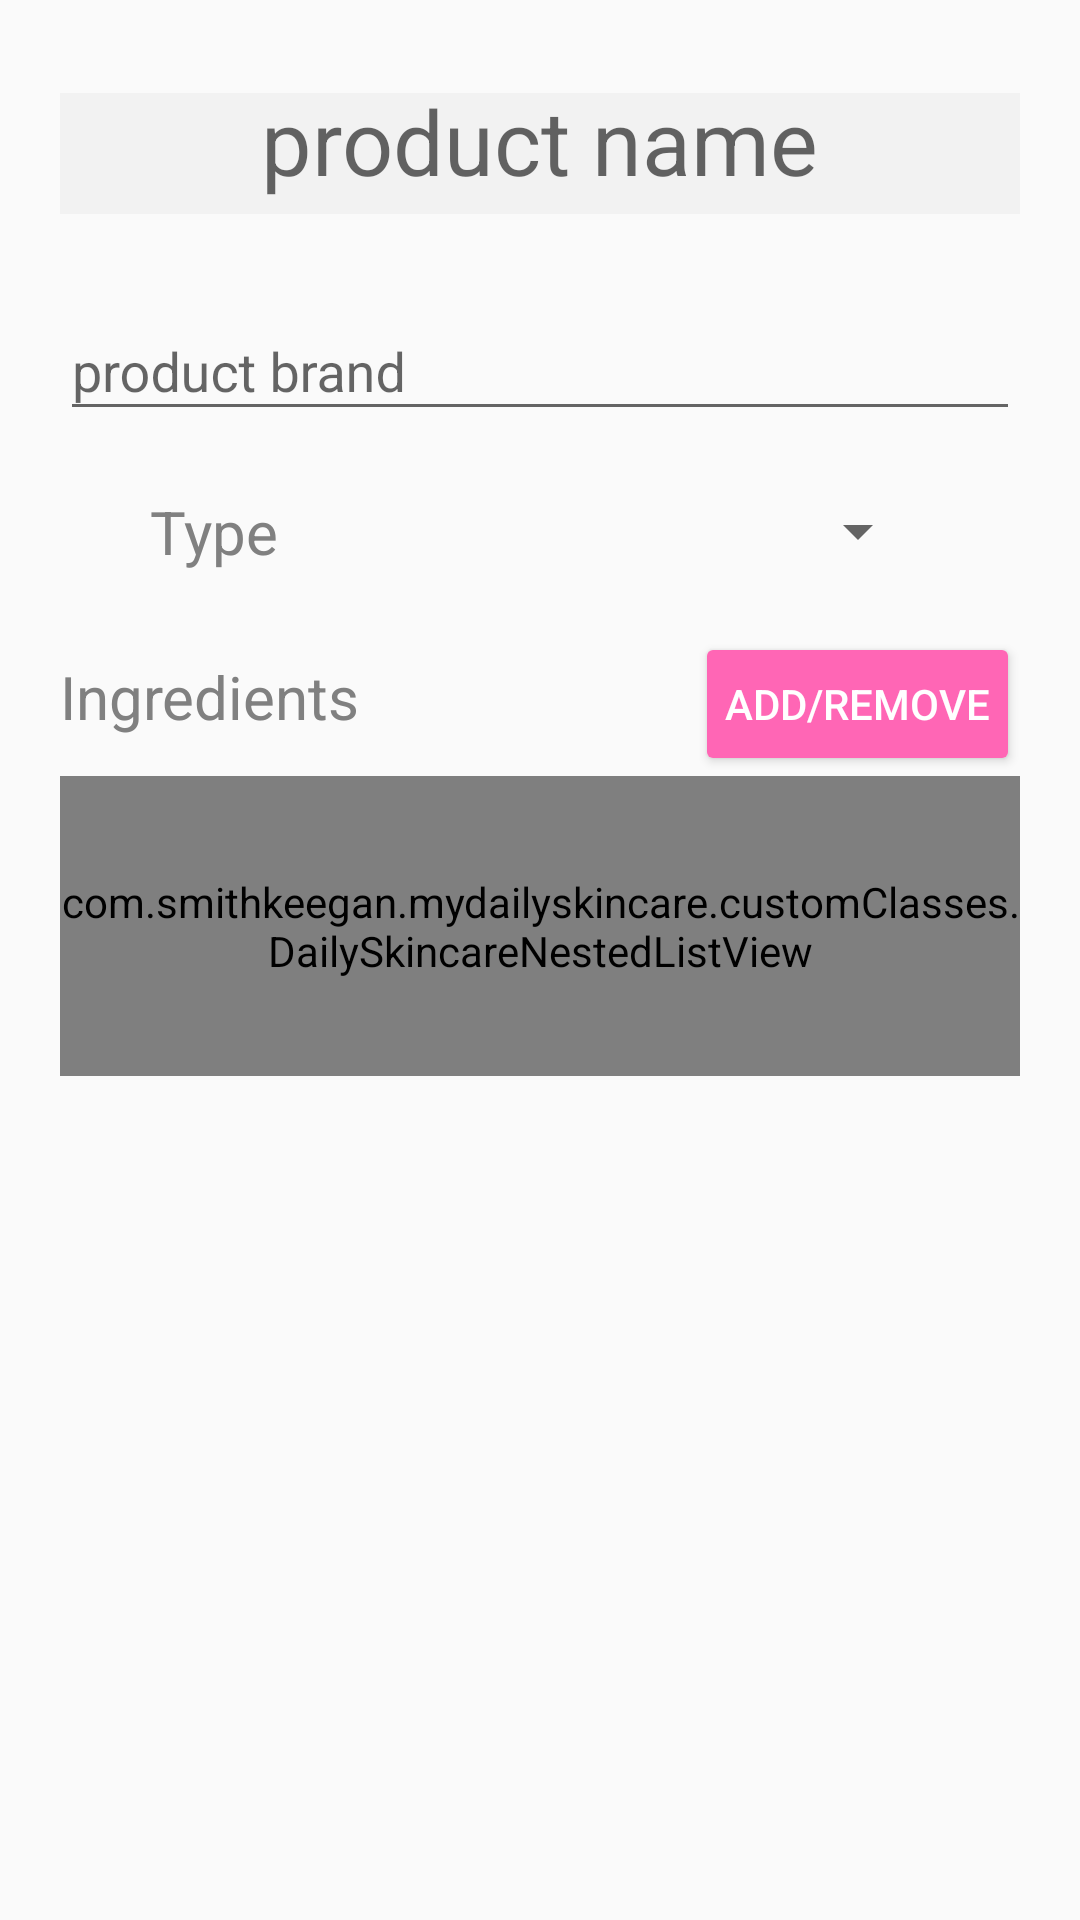

Reconstruct the res/layout file that produces this screen, plus the resources it refers to.
<!-- AndroidManifest.xml: application theme AppTheme -->
<!-- res/layout/fragment_product_detail.xml -->
<?xml version="1.0" encoding="utf-8"?>
<RelativeLayout xmlns:android="http://schemas.android.com/apk/res/android"
                android:layout_width="match_parent"
                android:layout_height="match_parent"
                android:focusableInTouchMode="true"
                android:padding="20dp">

    <RelativeLayout
        android:id="@+id/product_loading_layout"
        android:layout_width="match_parent"
        android:layout_height="match_parent"
        android:visibility="invisible"
        android:gravity="center">

        <ProgressBar
            android:layout_width="wrap_content"
            android:layout_height="wrap_content"
            android:indeterminate="true"/>

    </RelativeLayout>

    <android.support.v4.widget.NestedScrollView
        android:id="@+id/product_fragment_detail_layout"
        android:layout_width="match_parent"
        android:layout_height="match_parent">

        <RelativeLayout
            android:layout_width="match_parent"
            android:layout_height="wrap_content"
            android:layout_marginBottom="20dp"
            >

            <android.support.design.widget.TextInputLayout
                android:id="@+id/layout_name_text_input"
                android:layout_width="match_parent"
                android:layout_height="wrap_content"
                android:layout_marginBottom="20dp">

                <android.support.design.widget.TextInputEditText
                    android:id="@+id/product_name_edit"
                    style="@style/header_name_text_style"
                    android:layout_width="match_parent"
                    android:layout_height="wrap_content"
                    android:hint="@string/product_name_string"
                    android:inputType="textNoSuggestions"
                    />

            </android.support.design.widget.TextInputLayout>

            <android.support.design.widget.TextInputLayout
                android:id="@+id/layout_brand_text_input"
                android:layout_width="match_parent"
                android:layout_height="wrap_content"
                android:layout_below="@id/layout_name_text_input"
                android:layout_marginBottom="20dp">

                <android.support.design.widget.TextInputEditText
                    android:id="@+id/product_brand_edit"
                    style="@style/default_edit_text_style"
                    android:layout_width="match_parent"
                    android:layout_height="wrap_content"
                    android:hint="@string/brand_string"
                    android:maxLength="30"
                    android:inputType="textNoSuggestions"
                    />
            </android.support.design.widget.TextInputLayout>

            <LinearLayout
                android:id="@+id/product_type_layout"
                android:layout_width="match_parent"
                android:layout_height="wrap_content"
                android:layout_below="@id/layout_brand_text_input"
                android:layout_marginBottom="20dp"
                android:layout_marginLeft="30dp"
                android:layout_marginRight="30dp"
                android:gravity="center"
                android:orientation="horizontal">

                <TextView
                    style="@style/default_field_label_format"
                    android:layout_width="0dp"
                    android:layout_height="wrap_content"
                    android:layout_weight="1"
                    android:text="@string/product_type"/>

                <Spinner
                    android:id="@+id/product_type_spinner"
                    android:layout_width="0dp"
                    android:layout_height="wrap_content"
                    android:layout_weight="3"
                    >

                </Spinner>

            </LinearLayout>

            <RelativeLayout
                android:id="@+id/product_ingredient_list_layout"
                android:layout_width="match_parent"
                android:layout_height="wrap_content"
                android:layout_below="@id/product_type_layout">

                <LinearLayout
                    android:id="@+id/product_ingredient_title_layout"
                    android:layout_width="match_parent"
                    android:layout_height="wrap_content"
                    android:orientation="horizontal">


                    <TextView
                        android:id="@+id/product_ingredient_list_title_text"
                        style="@style/default_field_label_format"
                        android:layout_width="wrap_content"
                        android:layout_height="wrap_content"
                        android:text="@string/product_ingredients"
                        />

                    <Space
                        android:layout_width="0dp"
                        android:layout_height="wrap_content"
                        android:layout_weight="1"/>

                    <Button
                        android:id="@+id/product_edit_ingredients"
                        android:layout_width="wrap_content"
                        android:layout_height="wrap_content"
                        style="@style/primary_button_style"
                        android:text="@string/add_remove_string"/>

                </LinearLayout>

                <com.smithkeegan.mydailyskincare.customClasses.DailySkincareNestedListView
                    android:id="@+id/product_ingredient_list"
                    android:layout_width="match_parent"
                    android:layout_height="100dp"
                    android:layout_below="@id/product_ingredient_title_layout"
                    android:background="@drawable/rectangle_border"
                    >
                </com.smithkeegan.mydailyskincare.customClasses.DailySkincareNestedListView>

                <TextView
                    android:id="@+id/product_ingredient_empty_text"
                    android:layout_width="match_parent"
                    android:layout_height="100dp"
                    android:layout_below="@id/product_ingredient_title_layout"
                    android:background="@drawable/rectangle_border"
                    android:text="@string/product_no_ingredients_to_display"
                    android:gravity="center"
                    android:visibility="invisible"/>

            </RelativeLayout>

        </RelativeLayout>

    </android.support.v4.widget.NestedScrollView>
</RelativeLayout>
<!-- resources referenced by this layout -->
<resources>
  <!-- drawable rectangle_border (drawable) -->
  <?xml version="1.0" encoding="utf-8"?>
  <shape xmlns:android="http://schemas.android.com/apk/res/android"
         android:shape="rectangle"
      >
      <stroke
          android:width="1dp"
          android:color="@color/listViewBorder"/>
  
      <solid
          android:color="@android:color/transparent"/>
  </shape>
  <string name="add_remove_string">Add/Remove</string>
  <string name="brand_string">product brand</string>
  <string name="product_ingredients">Ingredients</string>
  <string name="product_name_string">product name</string>
  <string name="product_no_ingredients_to_display">press ADD/REMOVE to add an ingredient to this product</string>
  <string name="product_type">Type</string>
  <style name="default_edit_text_style">
          <item name="android:selectAllOnFocus">true</item>
          <item name="android:imeOptions">actionDone</item>
          <item name="android:inputType">text</item>
          <item name="android:singleLine">true</item>
          <item name="android:maxLength">140</item>
      </style>
  <style name="default_field_label_format">
          <item name="android:textSize">20sp</item>
          <item name="android:textColor">@color/newText</item>
      </style>
  <style name="header_name_text_style" parent="default_edit_text_style">
          <item name="android:textSize">30sp</item>
          <item name="android:textColor">@color/black</item>
          <item name="android:background">@color/textBoxBackground</item>
          <item name="android:gravity">center_horizontal</item>
          <item name="android:layout_centerHorizontal">true</item>
          <item name="android:maxLength">30</item>
      </style>
  <style name="primary_button_style">
          <item name="android:background">@color/colorAccent</item>
          <item name="android:textColor">@color/white</item>
          <item name="android:padding">10dp</item>
          <item name="android:layout_marginTop">5dp</item>
          <item name="android:layout_marginBottom">5dp</item>
      </style>
  <style name="AppTheme" parent="Theme.AppCompat.Light.DarkActionBar">
          
          <item name="colorPrimary">@color/colorPrimary</item>
          <item name="colorPrimaryDark">@color/colorPrimaryDark</item>
          <item name="colorAccent">@color/colorAccent</item>
      </style>
  <color name="listViewBorder">#cccccc</color>
  <color name="newText">#808080</color>
  <color name="black">#000000</color>
  <color name="textBoxBackground">#f2f2f2</color>
  <color name="colorAccent">#FF66B5</color>
  <color name="white">#ffffff</color>
  <color name="colorPrimary">#3dc2a1</color>
  <color name="colorPrimaryDark">#37ae91</color>
</resources>
